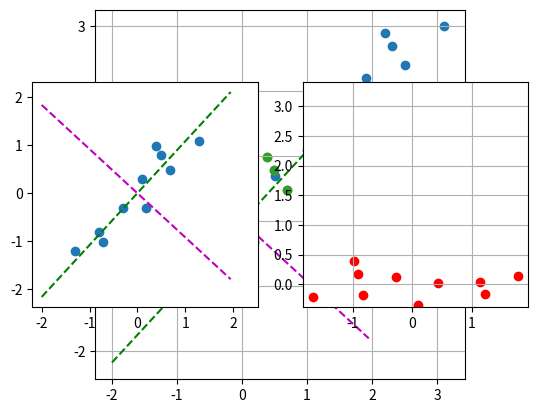

The matplotlib source for this figure:
#Practica 11: Compresion de Datos - Principal Component Analisis
import numpy as np
import matplotlib.pyplot as plt
#%%Proponer datos
data = np.array([[2.5,2.4],[0.5,0.7],[2.2,2.9],[1.9,2.2],[3.1,3.0],
                 [2.3,2.7],[2.0,1.6],[1.0,1.1],[1.5,1.6],[1.1,0.9]])
#%%Graficar
plt.scatter(data[:,0],data[:,1])
plt.grid()
plt.show()
#%%Convertir el Conjunto de Datos a media cero
#Nota, media cero y estandarizar no es lo mismo!
medias = data.mean(axis=0)
data_m = data-medias
plt.scatter(data_m[:,0],data_m[:,1])
plt.grid()
plt.show()
#%%Calcular la matriz de covarianzas
data_cov = np.cov(data_m.transpose())
#%%Calcular los eigenvectores y eigenvalores
val_prop,vec_prop = np.linalg.eig(data_cov)
#Los eigenvectores: Direccion de la dispersion (lineas punteadas a continuacion)
#Los eigenvalores: Importancia de las Direcciones
#%%Dibujar las Direciones de eigenvectores
#En la grifica los datos estan entre -2 y 2
x = np.arange(-2,2,0.05)
plt.scatter(data_m[:,0],data_m[:,1])
plt.plot(x,(vec_prop[1,0]/vec_prop[0,0])*x, 'm--')
plt.plot(x,(vec_prop[1,1]/vec_prop[0,1])*x, 'g--')
plt.axis('square')
plt.grid()
plt.show()
#las lineas deben de ser ortogonales
#%%Transformas los Datos
componentes = val_prop[[1,0]] #ordenar de mayor a menor
transform = vec_prop[:,[1,0]]
data_new = np.matrix(data_m)*np.matrix(transform)
data_new = np.array(data_new)
#%%Graficar la nueva informacion
x = np.arange(-2,2,0.05)
plt.subplot(121)
plt.scatter(data_m[:,0],data_m[:,1])
plt.plot(x,(vec_prop[1,0]/vec_prop[0,0])*x, 'm--')
plt.plot(x,(vec_prop[1,1]/vec_prop[0,1])*x, 'g--')
plt.axis('square')
plt.subplot(122)
plt.scatter(data_new[:,0],data_new[:,1], c = 'r')
plt.axis('square')
plt.grid()
plt.show()
#%%Reducir la Dimension de los Datos
componentes = val_prop[[1]]
transform = np.reshape(vec_prop[:,1],[2,1])

data_new = np.matrix(data_m)*np.matrix(transform)
data_new = np.array(data_new)
